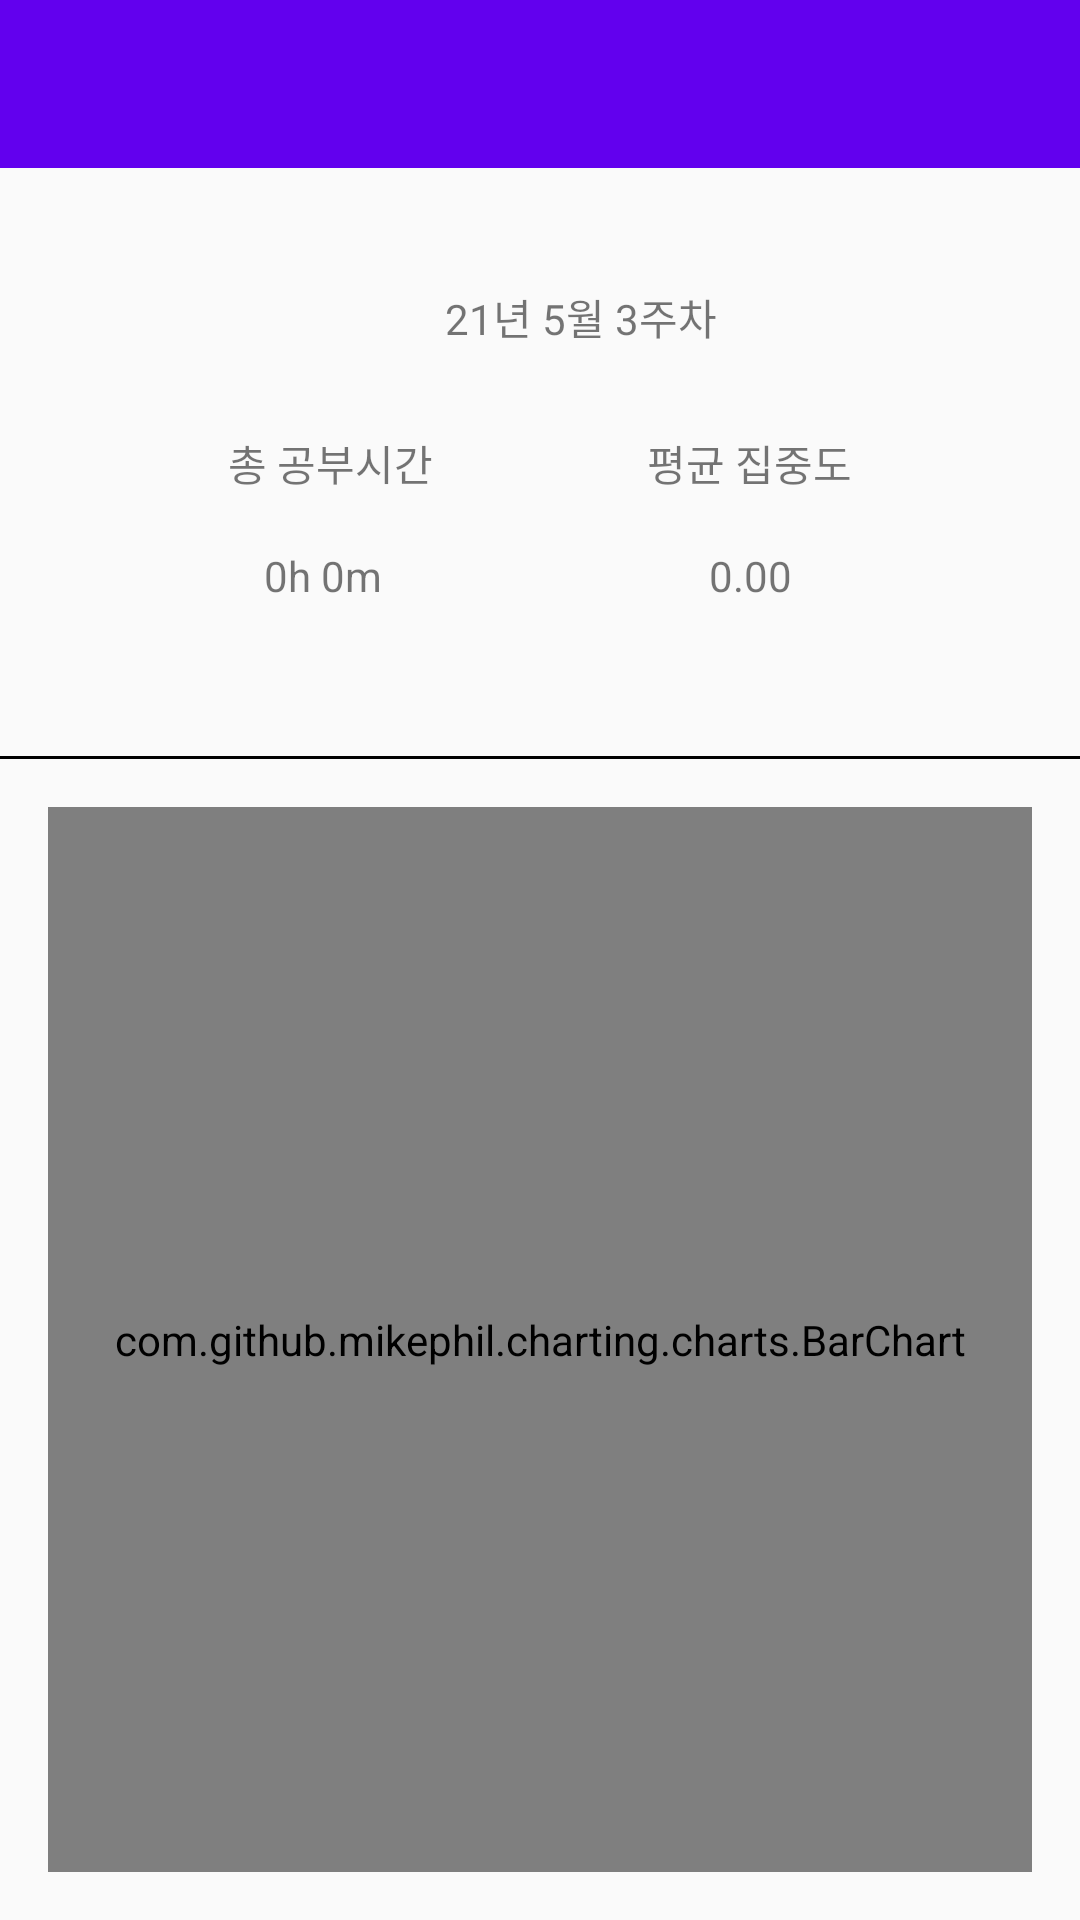

Android layout source for this screen:
<!-- AndroidManifest.xml: application theme Theme.Teamnova_android -->
<!-- res/layout/chart.xml -->
<?xml version="1.0" encoding="utf-8"?>
<androidx.constraintlayout.widget.ConstraintLayout xmlns:android="http://schemas.android.com/apk/res/android"
    xmlns:app="http://schemas.android.com/apk/res-auto"
    xmlns:tools="http://schemas.android.com/tools"
    android:layout_width="match_parent"
    android:layout_height="match_parent"
    tools:context=".MainActivity">

    <TextView
        android:id="@+id/총공부시간"
        android:layout_width="wrap_content"
        android:layout_height="wrap_content"
        android:layout_marginStart="76dp"
        android:layout_marginTop="88dp"
        android:text="총 공부시간"
        app:layout_constraintEnd_toStartOf="@+id/평균집중도"
        app:layout_constraintHorizontal_bias="0.5"
        app:layout_constraintHorizontal_chainStyle="spread_inside"
        app:layout_constraintStart_toStartOf="parent"
        app:layout_constraintTop_toBottomOf="@+id/chart_toolbar" />

    <TextView
        android:id="@+id/평균집중도"
        android:layout_width="wrap_content"
        android:layout_height="wrap_content"
        android:layout_marginTop="88dp"
        android:layout_marginEnd="76dp"
        android:text="평균 집중도"
        app:layout_constraintEnd_toEndOf="parent"
        app:layout_constraintHorizontal_bias="0.5"
        app:layout_constraintStart_toEndOf="@+id/총공부시간"
        app:layout_constraintTop_toBottomOf="@+id/chart_toolbar" />

    <TextView
        android:id="@+id/ratingValue"
        android:layout_width="wrap_content"
        android:layout_height="wrap_content"
        android:text="0.00"
        app:layout_constraintBottom_toTopOf="@+id/guideline2"
        app:layout_constraintEnd_toEndOf="@+id/평균집중도"
        app:layout_constraintHorizontal_bias="0.512"
        app:layout_constraintStart_toStartOf="@+id/평균집중도"
        app:layout_constraintTop_toBottomOf="@+id/평균집중도"
        app:layout_constraintVertical_bias="0.257" />

    <TextView
        android:id="@+id/totalStudy"
        android:layout_width="wrap_content"
        android:layout_height="wrap_content"
        android:text="0h 0m"
        app:layout_constraintBottom_toTopOf="@+id/guideline2"
        app:layout_constraintEnd_toEndOf="@+id/총공부시간"
        app:layout_constraintHorizontal_bias="0.413"
        app:layout_constraintStart_toStartOf="@+id/총공부시간"
        app:layout_constraintTop_toBottomOf="@+id/총공부시간"
        app:layout_constraintVertical_bias="0.257" />

    <androidx.appcompat.widget.Toolbar
        android:id="@+id/chart_toolbar"
        android:layout_width="0dp"
        android:layout_height="wrap_content"
        android:background="?attr/colorPrimary"
        android:minHeight="?attr/actionBarSize"
        android:theme="?attr/actionBarTheme"
        app:layout_constraintEnd_toEndOf="parent"
        app:layout_constraintHorizontal_bias="0.0"
        app:layout_constraintStart_toStartOf="parent"
        app:layout_constraintTop_toTopOf="parent" />


    <View
        android:id="@+id/view"
        android:layout_width="389dp"
        android:layout_height="1dp"
        android:background="#000000"
        app:layout_constraintEnd_toEndOf="parent"
        app:layout_constraintHorizontal_bias="1.0"
        app:layout_constraintStart_toStartOf="parent"
        app:layout_constraintTop_toTopOf="@+id/guideline2" />

    <androidx.constraintlayout.widget.Guideline
        android:id="@+id/guideline2"
        android:layout_width="wrap_content"
        android:layout_height="wrap_content"
        android:orientation="horizontal"
        app:layout_constraintGuide_begin="252dp" />


    <androidx.constraintlayout.widget.Barrier
        android:id="@+id/barrier3"
        android:layout_width="wrap_content"
        android:layout_height="wrap_content"
        app:barrierDirection="top"
        app:constraint_referenced_ids="guideline2"
        tools:layout_editor_absoluteY="268dp" />

    <com.github.mikephil.charting.charts.BarChart
        android:id="@+id/barchart"
        android:layout_width="0dp"
        android:layout_height="0dp"
        android:layout_margin="16dp"
        app:layout_constraintBottom_toBottomOf="parent"
        app:layout_constraintEnd_toEndOf="parent"
        app:layout_constraintStart_toStartOf="parent"
        app:layout_constraintTop_toBottomOf="@+id/view" />

    <TextView
        android:id="@+id/textView14"
        android:layout_width="wrap_content"
        android:layout_height="wrap_content"
        android:layout_marginStart="4dp"
        android:layout_marginBottom="28dp"
        android:text="21년 5월 3주차"
        app:layout_constraintBottom_toTopOf="@+id/총공부시간"
        app:layout_constraintStart_toEndOf="@+id/총공부시간" />

</androidx.constraintlayout.widget.ConstraintLayout>
<!-- resources referenced by this layout -->
<resources>
  <style name="Theme.Teamnova_android" parent="Theme.AppCompat.Light.NoActionBar">
          
          <item name="colorPrimary">@color/purple_500</item>
          <item name="colorPrimaryDark">@color/purple_700</item>
          <item name="colorAccent">@color/teal_200</item>
          
      </style>
  <color name="purple_500">#FF6200EE</color>
  <color name="purple_700">#FF3700B3</color>
  <color name="teal_200">#FF03DAC5</color>
</resources>
